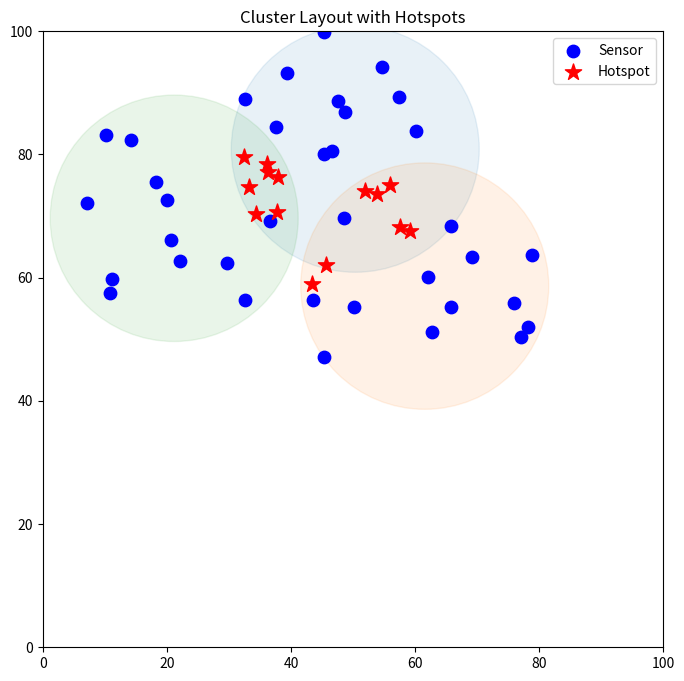

This figure's Python source:
# -*- coding: utf-8 -*-
"""ProjectWRSNs.ipynb

Automatically generated by Colab.

Original file is located at
    https://colab.research.google.com/<link-removed>
"""

import numpy as np
import matplotlib.pyplot as plt
from itertools import combinations
from scipy.spatial.distance import euclidean
import pandas as pd
import matplotlib.animation as animation
import time


# Simulation Parameters
np.random.seed(42)

# Network settings
n_sensors = 50
initial_n_chargers = 3
grid_size = 100

# Simulation timing
simulation_duration = 120  # seconds
time_step = 1             # seconds

# Energy parameters
E_max = 100
T_min = 10
eta = 0.85
charging_rate = 1.5      # units/sec
B_max = 800
B_min = 150

# Clustering
R_c = 20                 # cluster radius
hotspots_per_pair = 2    # hotspots at each pairwise intersection
emergency_threshold = 15 # critical energy


# Helper Functions

def create_initial_clusters(n_clusters, total_sensors, radius, center_std=5):
    num_pairs = n_clusters * (n_clusters - 1) // 2
    total_hotspots = num_pairs * hotspots_per_pair
    base = (total_sensors - total_hotspots) // n_clusters
    extras = (total_sensors - total_hotspots) % n_clusters

    centers = []
    centers.append(np.random.rand(2) * (grid_size - 2*radius) + radius)
    while len(centers) < n_clusters:
        cand = np.random.rand(2) * (grid_size - 2*radius) + radius
        if any(np.linalg.norm(cand - c) < 2*radius for c in centers):
            centers.append(cand)
    centers = np.array(centers) + np.random.normal(0, center_std, (n_clusters, 2))

    points = []
    for i in range(n_clusters):
        count = base + (1 if i < extras else 0)
        angles = np.random.rand(count) * 2*np.pi
        radii = radius * np.sqrt(np.random.rand(count))
        x = centers[i,0] + radii * np.cos(angles)
        y = centers[i,1] + radii * np.sin(angles)
        points.append(np.column_stack((x,y)))
    for i,j in combinations(range(n_clusters),2):
        mid = (centers[i] + centers[j]) / 2
        angles = np.random.rand(hotspots_per_pair) * 2*np.pi
        radii = (radius * 0.3) * np.sqrt(np.random.rand(hotspots_per_pair))
        xh = mid[0] + radii * np.cos(angles)
        yh = mid[1] + radii * np.sin(angles)
        points.append(np.column_stack((xh,yh)))

    sensors = np.vstack(points)
    np.random.shuffle(sensors)
    return sensors, centers

def calculate_priority(E, rho, E_max, E_critical):
    w1, w2, w3 = 0.3, 0.2, 0.5
    D_k = E_max - E_critical
    return w1 * D_k + w2 * (1 - E / E_max) + w3 * rho

def travel_cost(x, y, speed=0.5):
    return euclidean(x, y) * speed

def charging_time_required(sensor_idx, E_k):
    energy_needed = E_max - E_k[sensor_idx]
    return (energy_needed / eta) / charging_rate

def update_energy_levels(E_k, rho_k, dt):
    return np.maximum(E_k - rho_k * dt, 0)

def tsp_with_energy(assigned, P_k, start_pos, battery_level, sensor_positions, E_k):
    if not assigned:
        return [], battery_level
    path = []
    unvisited = set(assigned)
    current = start_pos.copy()
    remaining_battery = battery_level
    while unvisited and remaining_battery > B_min:
        best_sensor, best_score = None, -1
        for s in unvisited:
            dist = euclidean(current, sensor_positions[s])
            score = P_k[s] / (dist + 1e-6)
            if score > best_score:
                best_sensor, best_score = s, score
        if best_sensor is None:
            break
        travel_energy = travel_cost(current, sensor_positions[best_sensor])
        charge_energy = (E_max - E_k[best_sensor]) / eta
        if remaining_battery - travel_energy - charge_energy < B_min:
            break
        remaining_battery -= (travel_energy + charge_energy)
        path.append(best_sensor)
        unvisited.remove(best_sensor)
        current = sensor_positions[best_sensor]
    return path, remaining_battery


# Generate & Visualize Clusters

sensor_positions, cluster_centers = create_initial_clusters(initial_n_chargers, n_sensors, R_c)
dist_to_center = np.min([np.linalg.norm(sensor_positions - c, axis=1) for c in cluster_centers], axis=0)
out = sensor_positions[dist_to_center > R_c]
if len(out) > 0:
    cluster_centers = np.vstack([cluster_centers, out.mean(axis=0)])
n_chargers = len(cluster_centers)

E_k = np.random.uniform(30, 90, n_sensors)
rho_k = np.random.uniform(0.5, 2.5, n_sensors)

inter_pts = [(cluster_centers[i] + cluster_centers[j]) / 2 for i,j in combinations(range(n_chargers),2)]
if inter_pts:
    dists = np.min([np.linalg.norm(sensor_positions - p, axis=1) for p in inter_pts], axis=0)
else:
    dists = np.full(n_sensors, np.inf)
hotspot_mask = dists < (R_c * 0.3)
max_hs = (n_sensors // 2) - 1
if hotspot_mask.sum() > max_hs:
    idxs = np.where(hotspot_mask)[0]
    drop = np.random.choice(idxs, hotspot_mask.sum() - max_hs, replace=False)
    hotspot_mask[drop] = False
rho_k[hotspot_mask] *= 3
E_k[hotspot_mask] = np.random.uniform(15, 40, hotspot_mask.sum())

fig, ax = plt.subplots(figsize=(8,8))
ax.set_xlim(0, grid_size); ax.set_ylim(0, grid_size)
for idx, c in enumerate(cluster_centers):
    circle = plt.Circle(c, R_c, color=f'C{idx}', alpha=0.1)
    ax.add_patch(circle)
on_hot = sensor_positions[~hotspot_mask]
ax.scatter(on_hot[:,0], on_hot[:,1], c='blue', marker='o', s=80, label='Sensor')
hs = sensor_positions[hotspot_mask]
ax.scatter(hs[:,0], hs[:,1], c='red', marker='*', s=150, label='Hotspot')
ax.set_title("Cluster Layout with Hotspots")
ax.legend(loc='upper right')
plt.show()


# Charger Initialization

charger_positions = cluster_centers.copy()
charger_status = ['idle'] * n_chargers
charger_battery = [B_max] * n_chargers
charger_paths = [[] for _ in range(n_chargers)]
charger_target = [None] * n_chargers
charger_schedules = [[] for _ in range(n_chargers)]


# Simulation Loop

energy_history, status_history, emergency_events = [], [], []
charging_history = {i: [] for i in range(n_sensors)}

print("Starting simulation...")
start_time = time.time()
for t in range(0, simulation_duration + 1, time_step):
    E_k = update_energy_levels(E_k, rho_k, time_step)
    em = np.where(E_k < emergency_threshold)[0]
    for s in em:
        if not any(e[0] == s and abs(e[1] - t) <= 5 for e in emergency_events):
            emergency_events.append((s, t, E_k[s]))
            print(f"EMERGENCY at t={t}: Sensor {s} energy critically low ({E_k[s]:.1f})")

    E_crit = rho_k * T_min
    P_k = calculate_priority(E_k, rho_k, E_max, E_crit)
    dist_mat = np.array([[euclidean(sensor_positions[i], charger_positions[c]) / (P_k[i] + 1e-6)
                          for i in range(n_sensors)] for c in range(n_chargers)])
    primary = np.argmin(dist_mat, axis=0)
    secondary = np.argsort(dist_mat, axis=0)[1]

    for c in range(n_chargers):
        if charger_status[c] not in ['idle', 'emergency']:
            continue

        assigned = list(np.where(primary == c)[0])
        hs_idxs = np.where(hotspot_mask)[0]
        hotspot_secondary = [s for s in hs_idxs if secondary[s] == c and s not in assigned]
        assigned.extend(hotspot_secondary)

        if not assigned:
            continue

        path, _ = tsp_with_energy(assigned, P_k, charger_positions[c], charger_battery[c], sensor_positions, E_k)
        charger_paths[c] = path
        if path:
            charger_status[c] = 'traveling'
            charger_target[c] = path[0]

    for c in range(n_chargers):
        if charger_status[c] == 'traveling':
            tgt = charger_target[c]
            tp = sensor_positions[tgt]
            d = euclidean(charger_positions[c], tp)
            if d <= 1.0:
                charger_status[c] = 'charging'
                ct = charging_time_required(tgt, E_k)
                charger_schedules[c].append((t, tgt, ct))
            else:
                direction = (tp - charger_positions[c]) / d
                prev_pos = charger_positions[c].copy()
                charger_positions[c] += direction * 0.8
                charger_battery[c] -= travel_cost(prev_pos, charger_positions[c])

        elif charger_status[c] == 'charging':
            start, tgt, dur = charger_schedules[c][-1]
            if t >= start + dur:
                E_k[tgt] = E_max
                charger_status[c] = 'idle'
                charger_target[c] = None
                charging_history[tgt].append(t)
            else:
                E_k[tgt] = min(E_k[tgt] + charging_rate * eta * time_step, E_max)
                charger_battery[c] -= charging_rate * time_step

        em_tg = [s for s in em if primary[s] == c]
        if em_tg and charger_status[c] != 'charging':
            ne = min(em_tg, key=lambda s: euclidean(charger_positions[c], sensor_positions[s]))
            charger_status[c] = 'emergency'
            charger_target[c] = ne

    energy_history.append(E_k.copy())
    status_history.append([(c, charger_status[c], charger_target[c]) for c in range(n_chargers)])

print(f"Simulation completed in {time.time() - start_time:.2f} seconds")


# Simulation Report Generation

def generate_simulation_report(sensors):
    df = pd.DataFrame(sensors)
    total_sensors = len(df)
    total_emergencies = df["emergency_events"].sum()
    min_energy = df["final_energy"].min()
    max_energy = df["final_energy"].max()
    avg_energy = df["final_energy"].mean()

    print(f"\nTotal sensors: {total_sensors}")
    print(f"Emergency events: {total_emergencies}")
    print(f"Final energies: min={min_energy:.1f}, max={max_energy:.1f}, avg={avg_energy:.1f}")

    print("\n=== CRITICAL SENSORS ===")
    critical_df = df[df["final_energy"] <= 10.0]
    display_cols = ["id", "x", "y", "initial_energy", "final_energy",
                    "energy_change", "consumption_rate", "is_hotspot",
                    "emergency_events", "assigned_charger"]
    renamed_cols = {
        "id": "Sensor", "x": "Position X", "y": "Position Y",
        "initial_energy": "Initial Energy", "final_energy": "Final Energy",
        "energy_change": "Energy Change", "consumption_rate": "Consumption Rate",
        "is_hotspot": "Is Hotspot", "emergency_events": "Emergency Events",
        "assigned_charger": "Assigned Charger"
    }
    critical_df = critical_df[display_cols].rename(columns=renamed_cols)
    print(critical_df.to_string(index=False))

# Prepare and call report
sensors_report = []
for i in range(n_sensors):
    sensors_report.append({
        "id": i,
        "x": sensor_positions[i][0],
        "y": sensor_positions[i][1],
        "initial_energy": energy_history[0][i],
        "final_energy": energy_history[-1][i],
        "energy_change": energy_history[-1][i] - energy_history[0][i],
        "consumption_rate": rho_k[i],
        "is_hotspot": bool(hotspot_mask[i]),
        "emergency_events": sum(1 for e in emergency_events if e[0] == i),
        "assigned_charger": int(primary[i])
    })

# Generate report
generate_simulation_report(sensors_report)